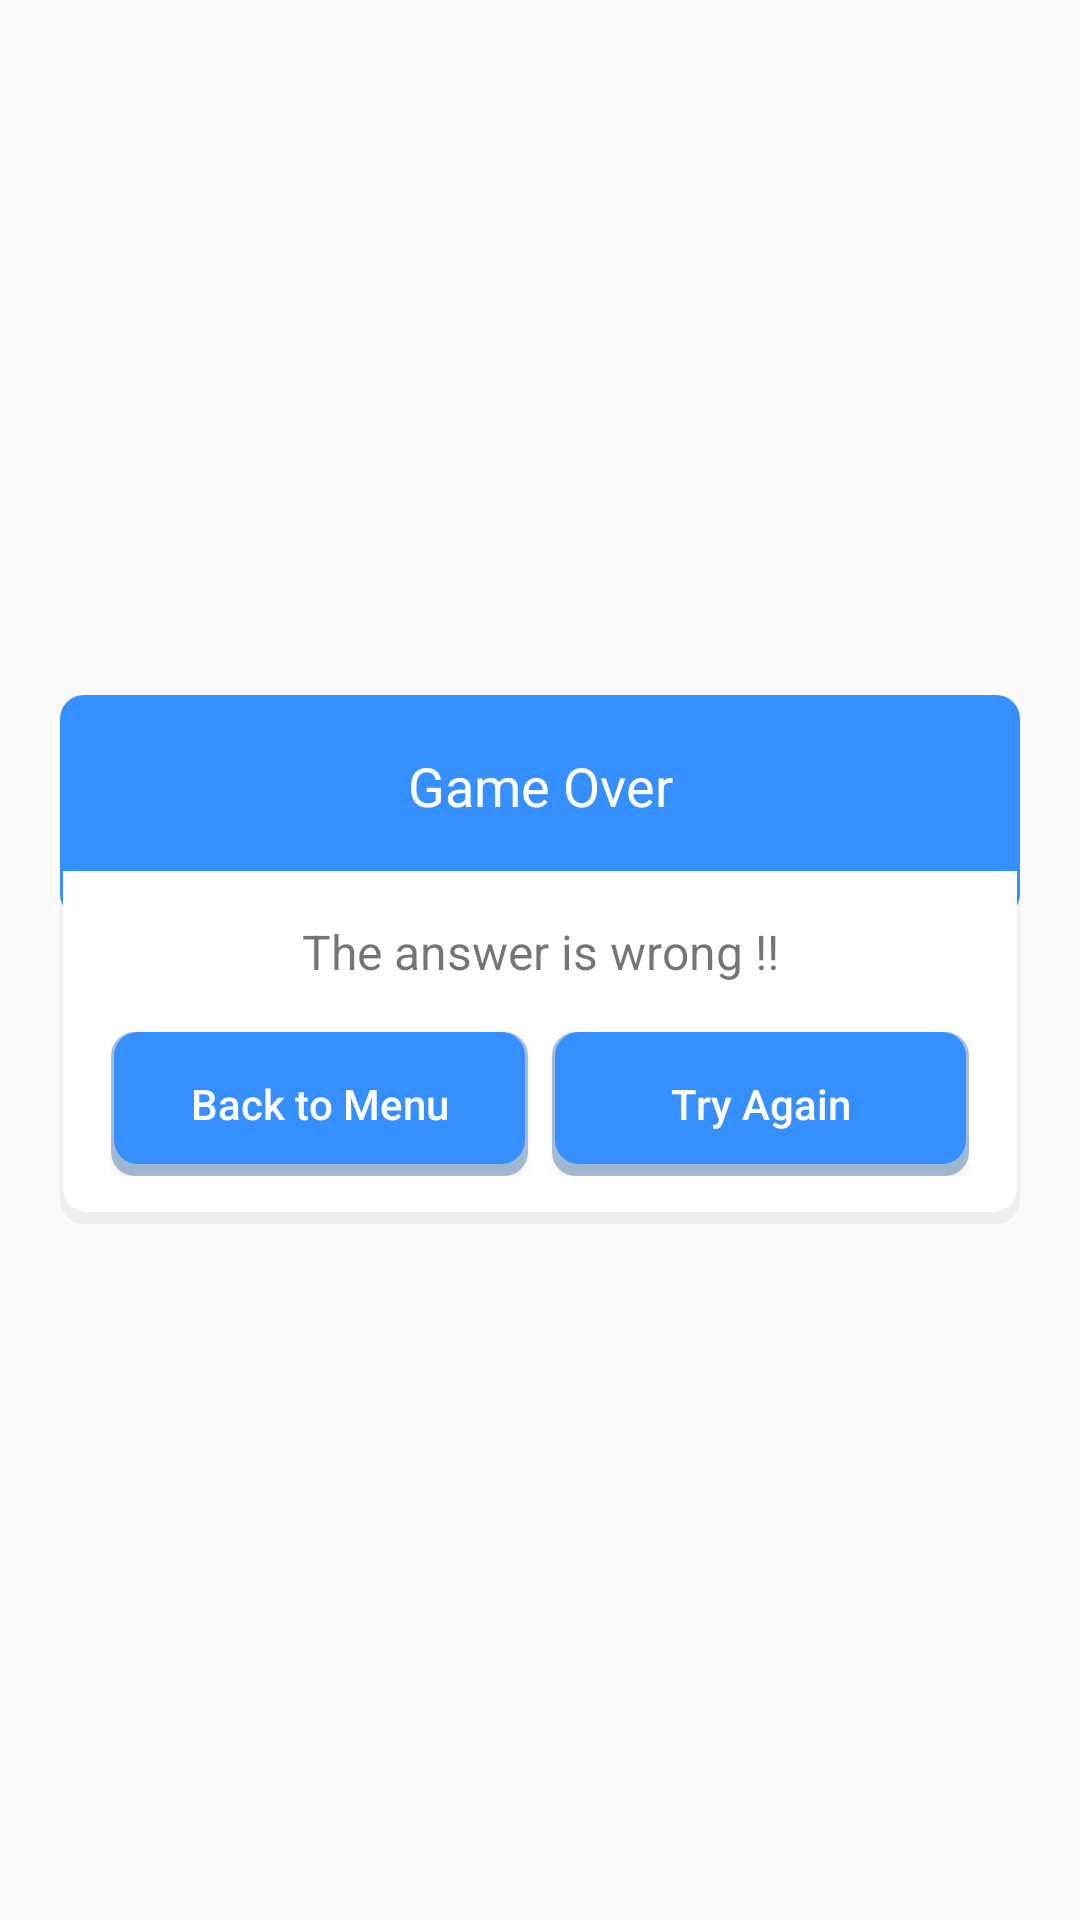

Produce the Android XML layout that renders to this screen, including the resource entries it uses.
<!-- AndroidManifest.xml: application theme AppTheme -->
<!-- res/layout/dialog_game_over.xml -->
<?xml version="1.0" encoding="utf-8"?>
<RelativeLayout xmlns:android="http://schemas.android.com/apk/res/android"
    xmlns:app="http://schemas.android.com/apk/res-auto"
    android:orientation="vertical"
    android:layout_width="match_parent"
    android:gravity="center"
    android:layout_height="match_parent">

    <RelativeLayout
        android:layout_width="320dp"
        android:background="@drawable/bg_white_round_8dp"
        android:layout_height="wrap_content"
        android:id="@+id/relativeLayout2">

        <TextView
            android:layout_width="match_parent"
            android:text="Game Over"
            android:gravity="center"
            android:paddingBottom="32dp"
            android:paddingTop="18dp"
            android:textSize="18dp"
            android:textColor="@color/white"
            android:background="@drawable/bg_blue_round_8dp"
            android:layout_height="wrap_content"
            android:id="@+id/textView2" />

        <LinearLayout
            android:id="@+id/recycle"
            android:background="@color/white"
            android:paddingTop="16dp"
            android:paddingLeft="16dp"
            android:layout_marginRight="1dp"
            android:layout_marginLeft="1dp"
            android:paddingRight="16dp"
            android:layout_marginTop="-16dp"
            android:layout_marginBottom="16dp"
            android:orientation="vertical"
            android:layout_width="match_parent"
            android:layout_height="wrap_content"
            android:layout_below="@+id/textView2">

            <TextView
                android:text="The answer is wrong !!"
                android:textSize="16dp"
                android:gravity="center_horizontal"
                android:layout_width="match_parent"
                android:layout_height="wrap_content" />

            <LinearLayout
                android:layout_marginTop="16dp"
                android:orientation="horizontal"
                android:layout_width="match_parent"
                android:layout_height="wrap_content">

                <Button
                    android:id="@+id/btnBack"
                    android:layout_weight="1"
                    android:textAllCaps="false"
                    android:textColor="@color/white"
                    android:text="Back to Menu"
                    android:layout_marginRight="4dp"
                    android:background="@drawable/bg_dark_blue_round_8dp"
                    android:layout_width="match_parent"
                    android:layout_height="wrap_content" />

                <Button
                    android:id="@+id/btnTryAgain"
                    android:layout_weight="1"
                    android:textAllCaps="false"
                    android:layout_marginLeft="4dp"
                    android:textColor="@color/white"
                    android:text="Try Again"
                    android:background="@drawable/bg_dark_blue_round_8dp"
                    android:layout_width="match_parent"
                    android:layout_height="wrap_content" />

            </LinearLayout>

        </LinearLayout>

    </RelativeLayout>

</RelativeLayout>
<!-- resources referenced by this layout -->
<resources>
  <color name="white">#ffffff</color>
  <!-- drawable bg_blue_round_8dp (drawable) -->
  <?xml version="1.0" encoding="utf-8"?>
  <layer-list xmlns:android="http://schemas.android.com/apk/res/android">
      <item>
          <shape android:shape="rectangle">
              <solid android:color="@color/colorPrimary"/>
              <corners android:radius="8dp" />
          </shape>
      </item>
  
  </layer-list>
  <!-- drawable bg_dark_blue_round_8dp (drawable) -->
  <?xml version="1.0" encoding="utf-8"?>
  <layer-list xmlns:android="http://schemas.android.com/apk/res/android">
      <item>
          <shape android:shape="rectangle">
              <solid android:color="@color/blueShadow2"/>
              <corners android:radius="8dp" />
          </shape>
      </item>
  
      <item
          android:left="1dp"
          android:right="1dp"
          android:top="0dp"
          android:bottom="4dp">
          <shape android:shape="rectangle">
              <solid android:color="@color/colorPrimary"/>
              <corners android:radius="8dp" />
          </shape>
      </item>
  
  </layer-list>
  <!-- drawable bg_white_round_8dp (drawable) -->
  <?xml version="1.0" encoding="utf-8"?>
  <layer-list xmlns:android="http://schemas.android.com/apk/res/android">
      <item>
          <shape android:shape="rectangle">
              <solid android:color="@color/whiteShadow"/>
              <corners android:radius="8dp" />
          </shape>
      </item>
  
      <item
          android:left="1dp"
          android:right="1dp"
          android:top="0dp"
          android:bottom="4dp">
          <shape android:shape="rectangle">
              <solid android:color="@color/white"/>
              <corners android:radius="8dp" />
          </shape>
      </item>
  
  </layer-list>
  <style name="AppTheme" parent="Theme.AppCompat.Light.NoActionBar">
          
          <item name="colorPrimary">@color/colorPrimary</item>
          <item name="colorPrimaryDark">@color/colorPrimaryDark</item>
          <item name="colorAccent">@color/colorAccent</item>
      </style>
  <color name="colorPrimary">#358FFF</color>
  <color name="blueShadow2">#60225AA2</color>
  <color name="whiteShadow">#60D9D9D9</color>
  <color name="colorPrimaryDark">#3686E9</color>
  <color name="colorAccent">#358FFF</color>
</resources>
